10-way image classification set "satellite-image-classification" from GitHub (summer-xrx/satellite-image-classification); label vocabulary: beach, circular farmland, cloud, desert, forest, mountain, rectangular farmland, residential area, river, snow-covered mountain.

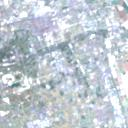
Label: residential area

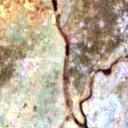
Label: river

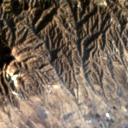
Label: mountain

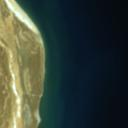
Label: beach

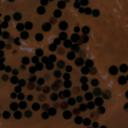
Label: circular farmland

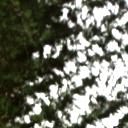
Label: cloud
